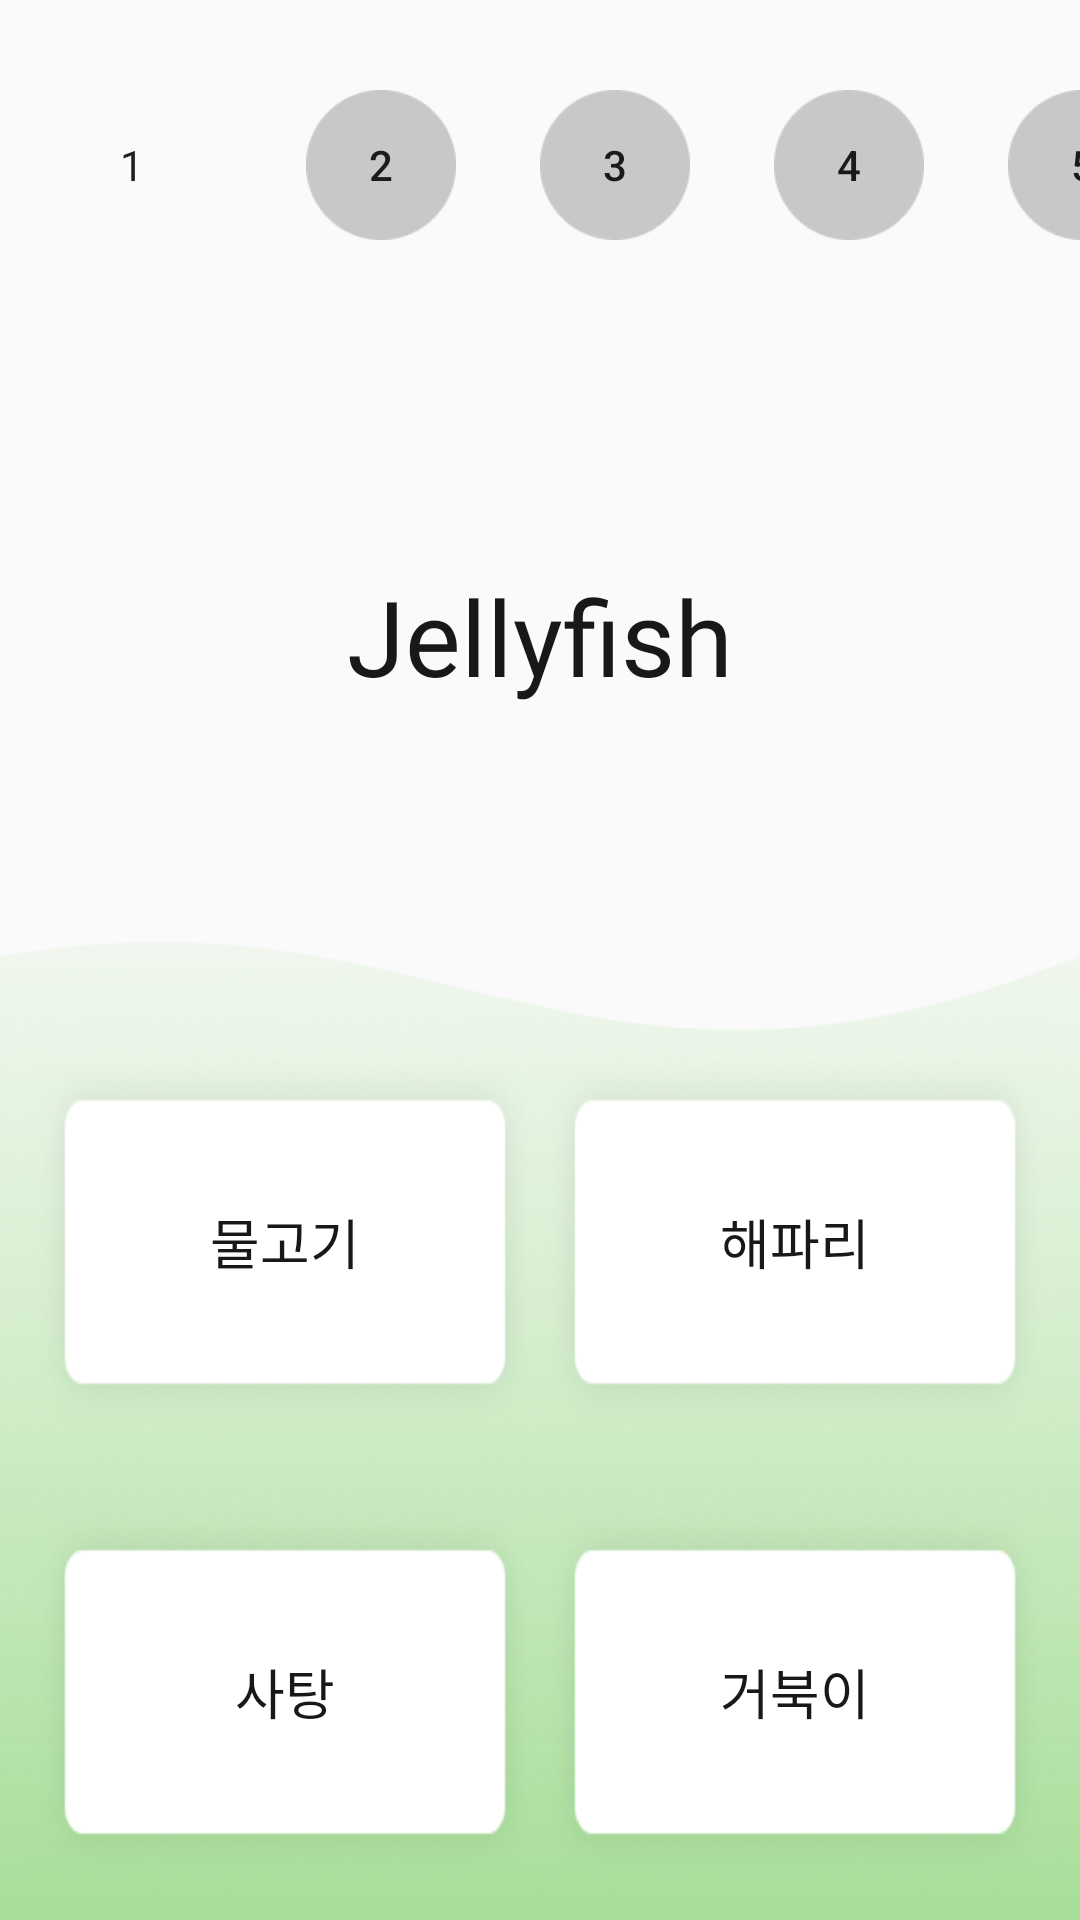

Write the Android layout XML for this screen, with the resource values it uses.
<!-- AndroidManifest.xml: application theme AppTheme -->
<!-- res/layout/fragment_quiz.xml -->
<?xml version="1.0" encoding="utf-8"?>
<LinearLayout xmlns:android="http://schemas.android.com/apk/res/android"
    xmlns:app="http://schemas.android.com/apk/res-auto"
    xmlns:tools="http://schemas.android.com/tools"
    android:layout_width="match_parent"
    android:layout_height="match_parent"
    android:orientation="vertical"
    tools:context=".java.QuizFragment">


    <LinearLayout
        android:id="@+id/question_numbers"
        android:layout_width="match_parent"
        android:layout_height="70dp"
        android:layout_marginTop="20dp"
        android:orientation="horizontal"
        app:layout_constraintLeft_toLeftOf="parent"
        app:layout_constraintTop_toTopOf="parent">

        <Button
            android:id="@+id/question_1"
            android:layout_width="60dp"
            android:layout_height="60dp"
            android:layout_gravity="center_vertical"
            android:layout_marginHorizontal="14dp"
            android:background="@drawable/btn_quiz_number_current"
            android:fontFamily="@font/notosanskr_bold"
            android:text="1" />

        <Button
            android:id="@+id/question_2"
            android:layout_width="50dp"
            android:layout_height="50dp"
            android:layout_gravity="center_vertical"
            android:layout_marginHorizontal="14dp"
            android:background="@drawable/btn_quiz_number"
            android:text="2" />

        <Button
            android:id="@+id/question_3"
            android:layout_width="50dp"
            android:layout_height="50dp"
            android:layout_gravity="center_vertical"
            android:layout_marginHorizontal="14dp"
            android:background="@drawable/btn_quiz_number"
            android:text="3" />

        <Button
            android:id="@+id/question_4"
            android:layout_width="50dp"
            android:layout_height="50dp"
            android:layout_gravity="center_vertical"
            android:layout_marginHorizontal="14dp"
            android:background="@drawable/btn_quiz_number"
            android:text="4" />

        <Button
            android:id="@+id/question_5"
            android:layout_width="50dp"
            android:layout_height="50dp"
            android:layout_gravity="center_vertical"
            android:layout_marginHorizontal="14dp"
            android:background="@drawable/btn_quiz_number"
            android:text="5" />

    </LinearLayout>

    <FrameLayout
        android:id="@+id/quiz_frame"
        android:layout_width="match_parent"
        android:layout_height="wrap_content"
        android:layout_marginTop="40dp"
        app:layout_constraintLeft_toLeftOf="parent"
        app:layout_constraintRight_toRightOf="parent"
        app:layout_constraintTop_toBottomOf="@id/question_numbers">


        <Button
            android:id="@+id/btn_question"
            android:layout_width="80dp"
            android:layout_height="80dp"
            android:layout_gravity="center"
            android:background="@drawable/btn_sound_play"
            android:visibility="invisible" />

        <ImageView
            android:id="@+id/gif_question"
            android:layout_width="180dp"
            android:layout_height="wrap_content"
            android:layout_gravity="center"
            android:scaleType="fitXY"
            android:visibility="invisible"
            tools:src="@tools:sample/avatars" />

        <ImageView
            android:id="@+id/img_question"
            android:layout_width="180dp"
            android:layout_height="wrap_content"
            android:layout_gravity="center"
            android:scaleType="fitXY"
            android:visibility="invisible"
            app:srcCompat="@drawable/avocado"
            tools:src="@tools:sample/avatars" />

        <TextView
            android:id="@+id/tv_question"
            android:layout_width="wrap_content"
            android:layout_height="wrap_content"
            android:layout_gravity="center"
            android:fontFamily="@font/notosanskr_bold"
            android:text="Jellyfish"
            android:textColor="#181818"
            android:textSize="35dp" />


    </FrameLayout>

    <FrameLayout
        android:layout_width="match_parent"
        android:layout_height="350dp"
        android:layout_gravity="bottom"
        android:layout_marginTop="20dp">


        <ImageView
            android:id="@+id/bg_wave"
            android:layout_width="match_parent"
            android:layout_height="350dp"
            android:layout_gravity="bottom"
            android:foregroundGravity="bottom"
            android:scaleType="fitXY"
            android:src="@drawable/bg_quiz_wave" />


        <GridLayout
            android:layout_width="wrap_content"
            android:layout_height="wrap_content"
            android:layout_gravity="center"
            android:columnCount="2"
            android:orientation="horizontal"
            android:rowCount="2"
            app:layout_constraintBottom_toBottomOf="parent"
            app:layout_constraintLeft_toLeftOf="parent"
            app:layout_constraintRight_toRightOf="parent">

            <Button
                android:id="@+id/answer_1"
                android:layout_width="170dp"
                android:layout_height="130dp"
                android:layout_marginBottom="20dp"
                android:background="@drawable/btn_quiz_answer"
                android:fontFamily="@font/notosnaskr_medium"
                android:text="물고기"
                android:textColor="#181818"
                android:textSize="18dp" />

            <Button
                android:id="@+id/answer_2"
                android:layout_width="170dp"
                android:layout_height="130dp"
                android:layout_marginBottom="20dp"
                android:background="@drawable/btn_quiz_answer"
                android:fontFamily="@font/notosnaskr_medium"
                android:text="해파리"
                android:textColor="#181818"
                android:textSize="18dp" />

            <Button
                android:id="@+id/answer_3"
                android:layout_width="170dp"
                android:layout_height="130dp"
                android:background="@drawable/btn_quiz_answer"
                android:fontFamily="@font/notosnaskr_medium"
                android:text="사탕"
                android:textColor="#181818"
                android:textSize="18dp" />

            <Button
                android:id="@+id/answer_4"
                android:layout_width="170dp"
                android:layout_height="130dp"
                android:background="@drawable/btn_quiz_answer"
                android:fontFamily="@font/notosnaskr_medium"
                android:text="거북이"
                android:textColor="#181818"
                android:textSize="18dp" />

        </GridLayout>


    </FrameLayout>


</LinearLayout>
<!-- resources referenced by this layout -->
<resources>
  <!-- drawable avocado: png bitmap (drawable-xxhdpi, 89845 bytes) -->
  <!-- drawable bg_quiz_wave: png bitmap (drawable, 172161 bytes) -->
  <!-- drawable btn_quiz_answer: png bitmap (drawable-hdpi, 10317 bytes) -->
  <!-- drawable btn_quiz_number: png bitmap (drawable-hdpi, 1072 bytes) -->
  <style name="AppTheme" parent="Theme.AppCompat.Light.NoActionBar">
          <item name="colorPrimary">@color/colorPrimary</item>
          <item name="colorPrimaryDark">@color/colorPrimaryDark</item>
          <item name="colorAccent">@color/colorAccent</item>
          <item name="android:windowFullscreen">true</item>
          <item name="windowActionBar">false</item>
          <item name="windowNoTitle">true</item>
      </style>
  <color name="colorPrimary">#4CAF50</color>
  <color name="colorPrimaryDark">#388E3C</color>
  <color name="colorAccent">#00FFFFFF</color>
</resources>
